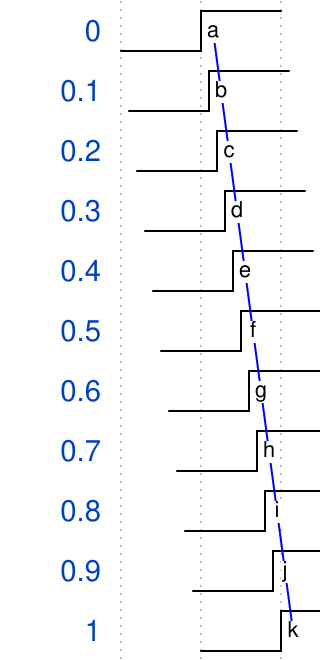

The timing diagram above was drawn with WaveDrom. Write its source.

{ "signal": [
  { "name": "0",   "wave": "lh", "node": ".a", "phase":0},
  { "name": "0.1", "wave": "lh", "node": ".b", "phase":-0.1},
  { "name": "0.2", "wave": "lh", "node": ".c", "phase":-0.2},
  { "name": "0.3", "wave": "lh", "node": ".d", "phase":-0.3},
  { "name": "0.4", "wave": "lh", "node": ".e", "phase":-0.4},
  { "name": "0.5", "wave": "lh", "node": ".f", "phase":-0.5},
  { "name": "0.6", "wave": "lh", "node": ".g", "phase":-0.6},
  { "name": "0.7", "wave": "lh", "node": ".h", "phase":-0.7},
  { "name": "0.8", "wave": "lh", "node": ".i", "phase":-0.8},
  { "name": "0.9", "wave": "lh", "node": ".j", "phase":-0.9},
  { "name": "1",   "wave": "lh", "node": ".k", "phase":-1}
  ],
  "edge": [
    "a-b",
    "b-c",
    "c-d",
    "d-e",
    "e-f",
    "f-g",
    "g-h",
    "h-i",
    "i-j",
    "j-k"
  ]
}
